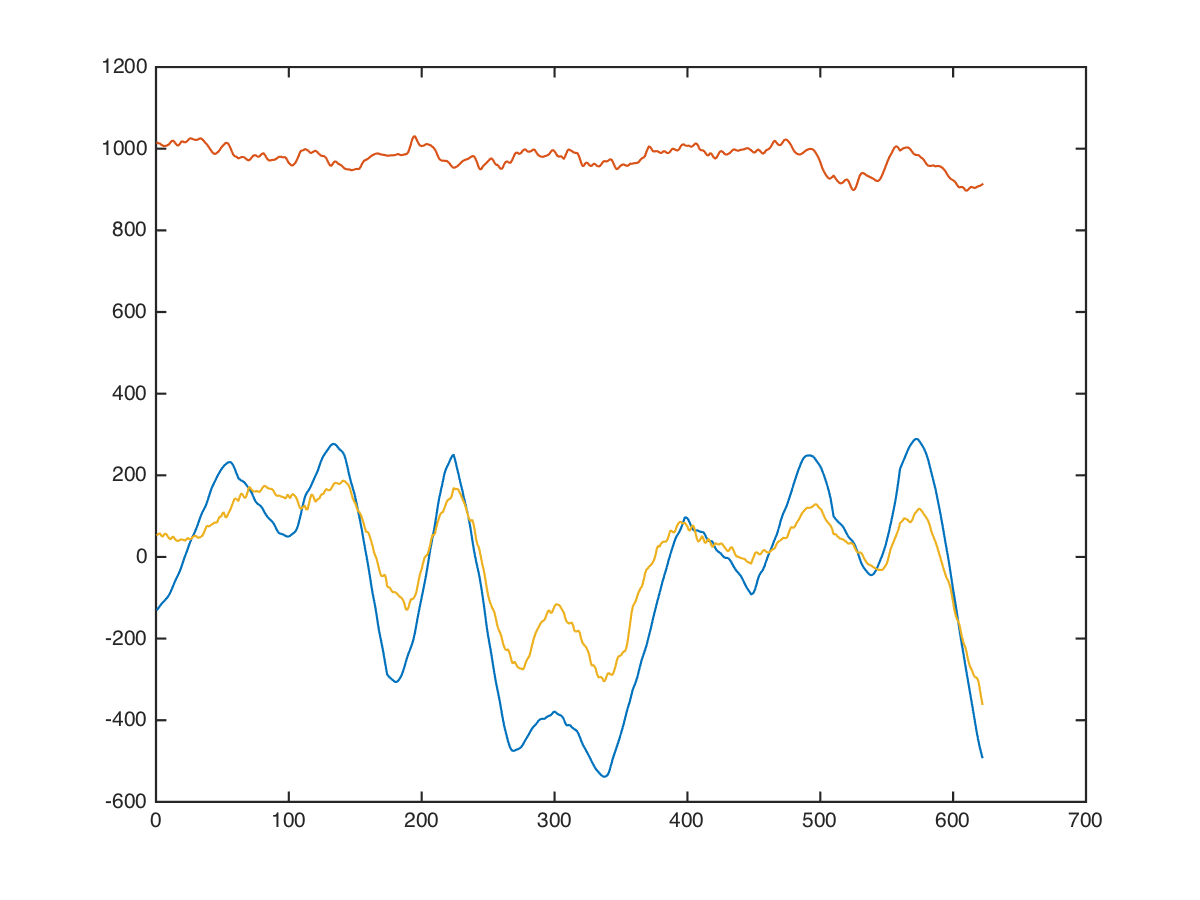

Source data for this figure (header and first rows):
back, deltoid-row, , 30, 20, -128, 1064, 72
back, deltoid-row, , 30, 20, -142, 1001, 76
back, deltoid-row, , 30, 20, -158, 930, 93
back, deltoid-row, , 30, 20, -138, 1036, 223
back, deltoid-row, , 30, 20, -146, 1093, 146
back, deltoid-row, , 30, 20, -180, 1103, -140
back, deltoid-row, , 30, 20, -180, 1059, 30
back, deltoid-row, , 30, 20, -176, 992, 190
back, deltoid-row, , 30, 20, -176, 888, 210
back, deltoid-row, , 30, 20, -204, 821, 202
back, deltoid-row, , 30, 20, -243, 782, 162
back, deltoid-row, , 30, 20, -273, 842, -52
back, deltoid-row, , 30, 20, -276, 964, -50
back, deltoid-row, , 30, 20, -250, 1150, 170
back, deltoid-row, , 30, 20, -212, 1231, 138
back, deltoid-row, , 30, 20, -178, 1226, 75
back, deltoid-row, , 30, 20, -158, 1046, 5
back, deltoid-row, , 30, 20, -198, 887, 12
back, deltoid-row, , 30, 20, -259, 776, 50
back, deltoid-row, , 30, 20, -289, 1010, 64
back, deltoid-row, , 30, 20, -266, 1126, 74
back, deltoid-row, , 30, 20, -192, 1120, 80
back, deltoid-row, , 30, 20, -180, 976, -14
back, deltoid-row, , 30, 20, -179, 861, -22
back, deltoid-row, , 30, 20, -189, 851, 198
back, deltoid-row, , 30, 20, -157, 950, 166
back, deltoid-row, , 30, 20, -108, 1080, 30
back, deltoid-row, , 30, 20, -62, 1074, -70
back, deltoid-row, , 30, 20, -62, 1074, -55
back, deltoid-row, , 30, 20, -108, 1080, 75
back, deltoid-row, , 30, 20, -134, 1026, 124
back, deltoid-row, , 30, 20, -158, 970, 114
back, deltoid-row, , 30, 20, -178, 926, -10
back, deltoid-row, , 30, 20, -160, 986, 26
back, deltoid-row, , 30, 20, -120, 1085, 106
back, deltoid-row, , 30, 20, -34, 1135, -34
back, deltoid-row, , 30, 20, 3, 1132, -112
back, deltoid-row, , 30, 20, -7, 1078, -126
back, deltoid-row, , 30, 20, -62, 1126, 128
back, deltoid-row, , 30, 20, -104, 1166, 254
back, deltoid-row, , 30, 20, -104, 1162, 10
back, deltoid-row, , 30, 20, -62, 1150, -40
back, deltoid-row, , 30, 20, -7, 1129, 0
back, deltoid-row, , 30, 20, 3, 1059, 86
back, deltoid-row, , 30, 20, 10, 994, 123
back, deltoid-row, , 30, 20, 16, 934, 113
back, deltoid-row, , 30, 20, 2, 924, 4
back, deltoid-row, , 30, 20, -11, 920, -94
back, deltoid-row, , 30, 20, -21, 920, -138
back, deltoid-row, , 30, 20, 0, 930, -33
back, deltoid-row, , 30, 20, 35, 942, 128
back, deltoid-row, , 30, 20, 65, 928, 214
back, deltoid-row, , 30, 20, 78, 912, 148
back, deltoid-row, , 30, 20, 72, 898, -66
back, deltoid-row, , 30, 20, 36, 982, 20
back, deltoid-row, , 30, 20, 4, 1054, 118
back, deltoid-row, , 30, 20, -12, 1074, 162
back, deltoid-row, , 30, 20, 2, 1024, 71
back, deltoid-row, , 30, 20, 27, 953, -60
back, deltoid-row, , 30, 20, 57, 963, -14
back, deltoid-row, , 30, 20, 82, 980, 68
... 611 more rows
